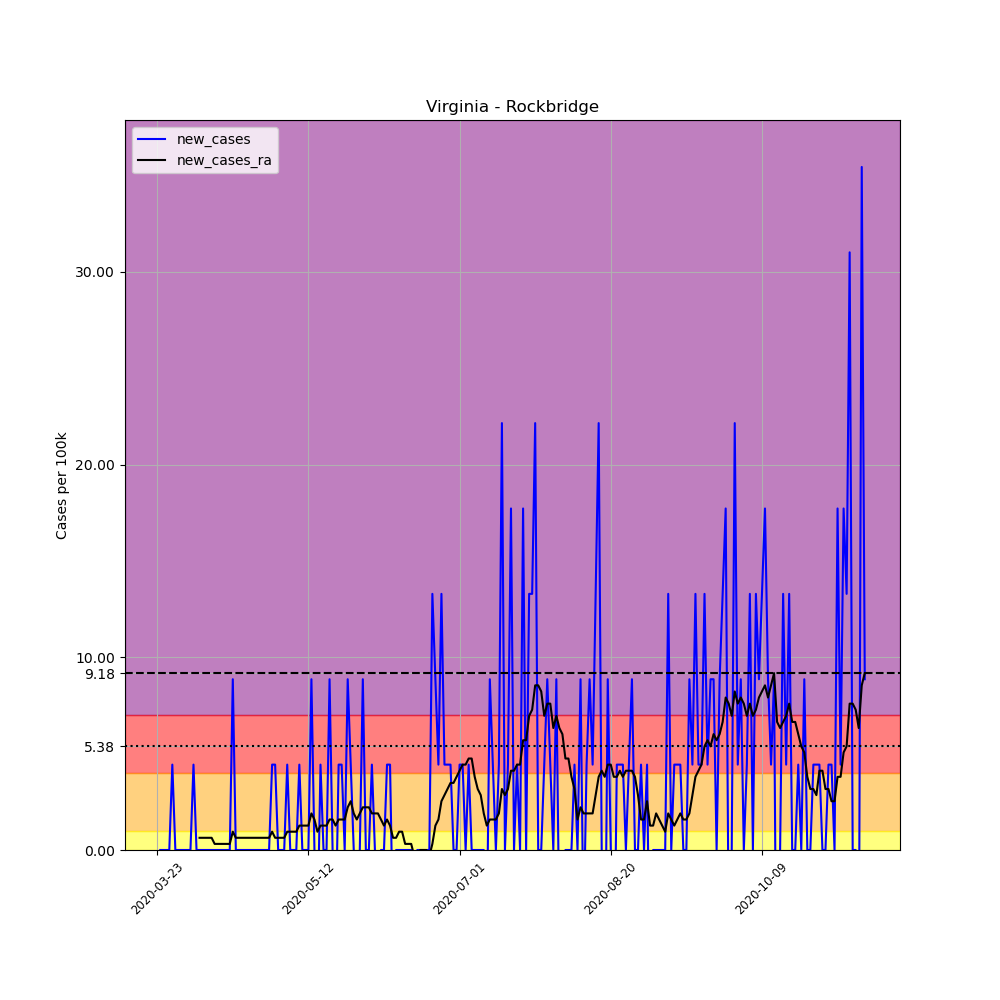

The data file committed next to this chart (first rows):
, date, county, state, fips, cases, deaths, COUNTY, STNAME, CTYNAME, POPESTIMATE2019, per_100k, new_cases, new_cases_ra
289643, 2020-03-23, Rockbridge, Virginia, 51163, 1, 0, 163, Virginia, Rockbridge, 22573, 4.43, , 
289644, 2020-03-24, Rockbridge, Virginia, 51163, 1, 0, 163, Virginia, Rockbridge, 22573, 4.43, 0.0, 
289645, 2020-03-25, Rockbridge, Virginia, 51163, 1, 0, 163, Virginia, Rockbridge, 22573, 4.43, 0.0, 
289646, 2020-03-26, Rockbridge, Virginia, 51163, 1, 0, 163, Virginia, Rockbridge, 22573, 4.43, 0.0, 
289647, 2020-03-27, Rockbridge, Virginia, 51163, 1, 0, 163, Virginia, Rockbridge, 22573, 4.43, 0.0, 
289648, 2020-03-28, Rockbridge, Virginia, 51163, 2, 0, 163, Virginia, Rockbridge, 22573, 8.86, 4.43, 
289649, 2020-03-29, Rockbridge, Virginia, 51163, 2, 0, 163, Virginia, Rockbridge, 22573, 8.86, 0.0, 
289650, 2020-03-30, Rockbridge, Virginia, 51163, 2, 0, 163, Virginia, Rockbridge, 22573, 8.86, 0.0, 
289651, 2020-03-31, Rockbridge, Virginia, 51163, 2, 0, 163, Virginia, Rockbridge, 22573, 8.86, 0.0, 
289652, 2020-04-01, Rockbridge, Virginia, 51163, 2, 0, 163, Virginia, Rockbridge, 22573, 8.86, 0.0, 
289653, 2020-04-02, Rockbridge, Virginia, 51163, 2, 0, 163, Virginia, Rockbridge, 22573, 8.86, 0.0, 
289654, 2020-04-03, Rockbridge, Virginia, 51163, 2, 0, 163, Virginia, Rockbridge, 22573, 8.86, 0.0, 
289655, 2020-04-04, Rockbridge, Virginia, 51163, 3, 0, 163, Virginia, Rockbridge, 22573, 13.29, 4.43, 
289656, 2020-04-05, Rockbridge, Virginia, 51163, 3, 0, 163, Virginia, Rockbridge, 22573, 13.29, 0.0, 
289657, 2020-04-06, Rockbridge, Virginia, 51163, 3, 0, 163, Virginia, Rockbridge, 22573, 13.29, 0.0, 0.6329
289658, 2020-04-07, Rockbridge, Virginia, 51163, 3, 0, 163, Virginia, Rockbridge, 22573, 13.29, 0.0, 0.6329
289659, 2020-04-08, Rockbridge, Virginia, 51163, 3, 0, 163, Virginia, Rockbridge, 22573, 13.29, 0.0, 0.6329
289660, 2020-04-09, Rockbridge, Virginia, 51163, 3, 0, 163, Virginia, Rockbridge, 22573, 13.29, 0.0, 0.6329
289661, 2020-04-10, Rockbridge, Virginia, 51163, 3, 0, 163, Virginia, Rockbridge, 22573, 13.29, 0.0, 0.6329
289662, 2020-04-11, Rockbridge, Virginia, 51163, 3, 0, 163, Virginia, Rockbridge, 22573, 13.29, 0.0, 0.3164
289663, 2020-04-12, Rockbridge, Virginia, 51163, 3, 0, 163, Virginia, Rockbridge, 22573, 13.29, 0.0, 0.3164
289664, 2020-04-13, Rockbridge, Virginia, 51163, 3, 0, 163, Virginia, Rockbridge, 22573, 13.29, 0.0, 0.3164
289665, 2020-04-14, Rockbridge, Virginia, 51163, 3, 0, 163, Virginia, Rockbridge, 22573, 13.29, 0.0, 0.3164
289666, 2020-04-15, Rockbridge, Virginia, 51163, 3, 0, 163, Virginia, Rockbridge, 22573, 13.29, 0.0, 0.3164
289667, 2020-04-16, Rockbridge, Virginia, 51163, 3, 0, 163, Virginia, Rockbridge, 22573, 13.29, 0.0, 0.3164
289668, 2020-04-17, Rockbridge, Virginia, 51163, 5, 0, 163, Virginia, Rockbridge, 22573, 22.15, 8.86, 0.9493
289669, 2020-04-18, Rockbridge, Virginia, 51163, 5, 0, 163, Virginia, Rockbridge, 22573, 22.15, 0.0, 0.6329
289670, 2020-04-19, Rockbridge, Virginia, 51163, 5, 0, 163, Virginia, Rockbridge, 22573, 22.15, 0.0, 0.6329
289671, 2020-04-20, Rockbridge, Virginia, 51163, 5, 0, 163, Virginia, Rockbridge, 22573, 22.15, 0.0, 0.6329
289672, 2020-04-21, Rockbridge, Virginia, 51163, 5, 0, 163, Virginia, Rockbridge, 22573, 22.15, 0.0, 0.6329
289673, 2020-04-22, Rockbridge, Virginia, 51163, 5, 0, 163, Virginia, Rockbridge, 22573, 22.15, 0.0, 0.6329
289674, 2020-04-23, Rockbridge, Virginia, 51163, 5, 0, 163, Virginia, Rockbridge, 22573, 22.15, 0.0, 0.6329
289675, 2020-04-24, Rockbridge, Virginia, 51163, 5, 0, 163, Virginia, Rockbridge, 22573, 22.15, 0.0, 0.6329
289676, 2020-04-25, Rockbridge, Virginia, 51163, 5, 0, 163, Virginia, Rockbridge, 22573, 22.15, 0.0, 0.6329
289677, 2020-04-26, Rockbridge, Virginia, 51163, 5, 0, 163, Virginia, Rockbridge, 22573, 22.15, 0.0, 0.6329
289678, 2020-04-27, Rockbridge, Virginia, 51163, 5, 0, 163, Virginia, Rockbridge, 22573, 22.15, 0.0, 0.6329
289679, 2020-04-28, Rockbridge, Virginia, 51163, 5, 0, 163, Virginia, Rockbridge, 22573, 22.15, 0.0, 0.6329
289680, 2020-04-29, Rockbridge, Virginia, 51163, 5, 0, 163, Virginia, Rockbridge, 22573, 22.15, 0.0, 0.6329
289681, 2020-04-30, Rockbridge, Virginia, 51163, 6, 0, 163, Virginia, Rockbridge, 22573, 26.58, 4.43, 0.9493
289682, 2020-05-01, Rockbridge, Virginia, 51163, 7, 0, 163, Virginia, Rockbridge, 22573, 31.01, 4.43, 0.6329
289683, 2020-05-02, Rockbridge, Virginia, 51163, 7, 0, 163, Virginia, Rockbridge, 22573, 31.01, 0.0, 0.6329
289684, 2020-05-03, Rockbridge, Virginia, 51163, 7, 0, 163, Virginia, Rockbridge, 22573, 31.01, 0.0, 0.6329
289685, 2020-05-04, Rockbridge, Virginia, 51163, 7, 0, 163, Virginia, Rockbridge, 22573, 31.01, 0.0, 0.6329
289686, 2020-05-05, Rockbridge, Virginia, 51163, 8, 0, 163, Virginia, Rockbridge, 22573, 35.44, 4.43, 0.9493
289687, 2020-05-06, Rockbridge, Virginia, 51163, 8, 0, 163, Virginia, Rockbridge, 22573, 35.44, 0.0, 0.9493
289688, 2020-05-07, Rockbridge, Virginia, 51163, 8, 0, 163, Virginia, Rockbridge, 22573, 35.44, 0.0, 0.9493
289689, 2020-05-08, Rockbridge, Virginia, 51163, 8, 0, 163, Virginia, Rockbridge, 22573, 35.44, 0.0, 0.9493
289690, 2020-05-09, Rockbridge, Virginia, 51163, 9, 0, 163, Virginia, Rockbridge, 22573, 39.87, 4.43, 1.266
289691, 2020-05-10, Rockbridge, Virginia, 51163, 9, 0, 163, Virginia, Rockbridge, 22573, 39.87, 0.0, 1.266
289692, 2020-05-11, Rockbridge, Virginia, 51163, 9, 0, 163, Virginia, Rockbridge, 22573, 39.87, 0.0, 1.266
289693, 2020-05-12, Rockbridge, Virginia, 51163, 9, 0, 163, Virginia, Rockbridge, 22573, 39.87, 0.0, 1.266
289694, 2020-05-13, Rockbridge, Virginia, 51163, 11, 0, 163, Virginia, Rockbridge, 22573, 48.73, 8.86, 1.899
289695, 2020-05-14, Rockbridge, Virginia, 51163, 11, 0, 163, Virginia, Rockbridge, 22573, 48.73, 0.0, 1.582
289696, 2020-05-15, Rockbridge, Virginia, 51163, 10, 0, 163, Virginia, Rockbridge, 22573, 44.3, -4.43, 0.9493
289697, 2020-05-16, Rockbridge, Virginia, 51163, 11, 0, 163, Virginia, Rockbridge, 22573, 48.73, 4.43, 1.266
289698, 2020-05-17, Rockbridge, Virginia, 51163, 11, 0, 163, Virginia, Rockbridge, 22573, 48.73, 0.0, 1.266
289699, 2020-05-18, Rockbridge, Virginia, 51163, 11, 0, 163, Virginia, Rockbridge, 22573, 48.73, 0.0, 1.266
289700, 2020-05-19, Rockbridge, Virginia, 51163, 13, 0, 163, Virginia, Rockbridge, 22573, 57.59, 8.86, 1.582
289701, 2020-05-20, Rockbridge, Virginia, 51163, 13, 0, 163, Virginia, Rockbridge, 22573, 57.59, 0.0, 1.582
289702, 2020-05-21, Rockbridge, Virginia, 51163, 12, 0, 163, Virginia, Rockbridge, 22573, 53.16, -4.43, 1.266
... 175 more rows
